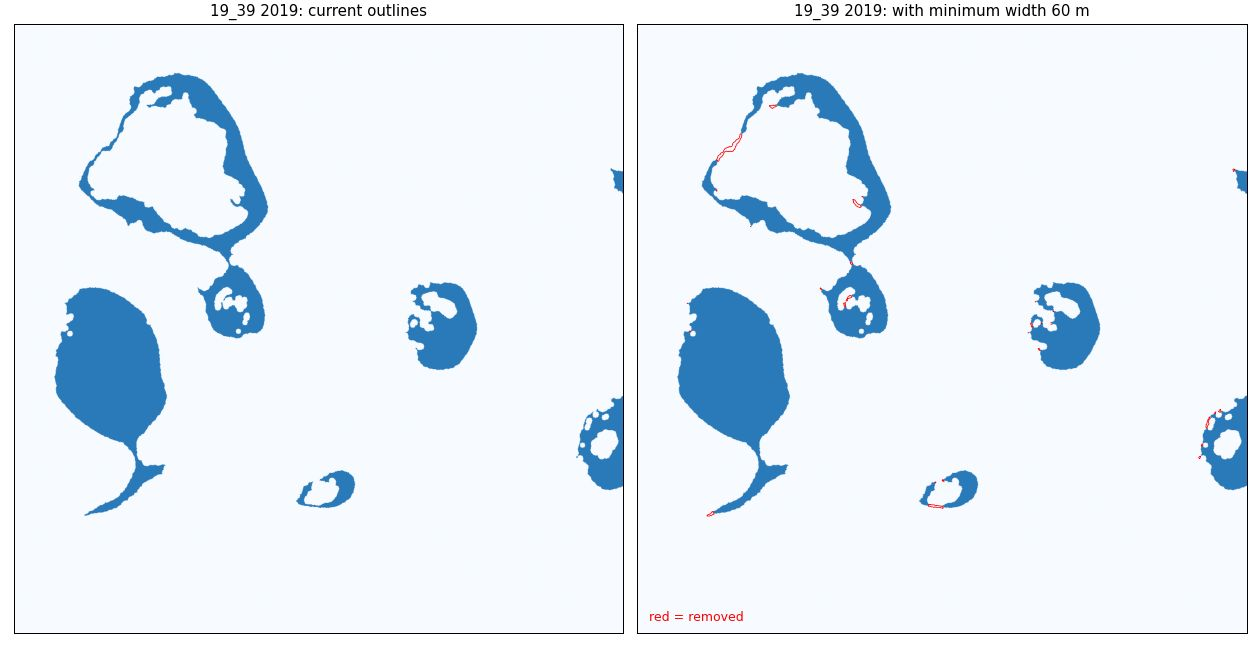

The file beside this chart, header and first rows:
year, rule, outlines, area_km2, dunmire_touched
2018, current, 171, 65.6, 139/139
2018, min width 40 m, 166, 64.9, 139/139
2019, current, 200, 107.7, 191/217
2019, min width 40 m, 202, 107.3, 191/217
